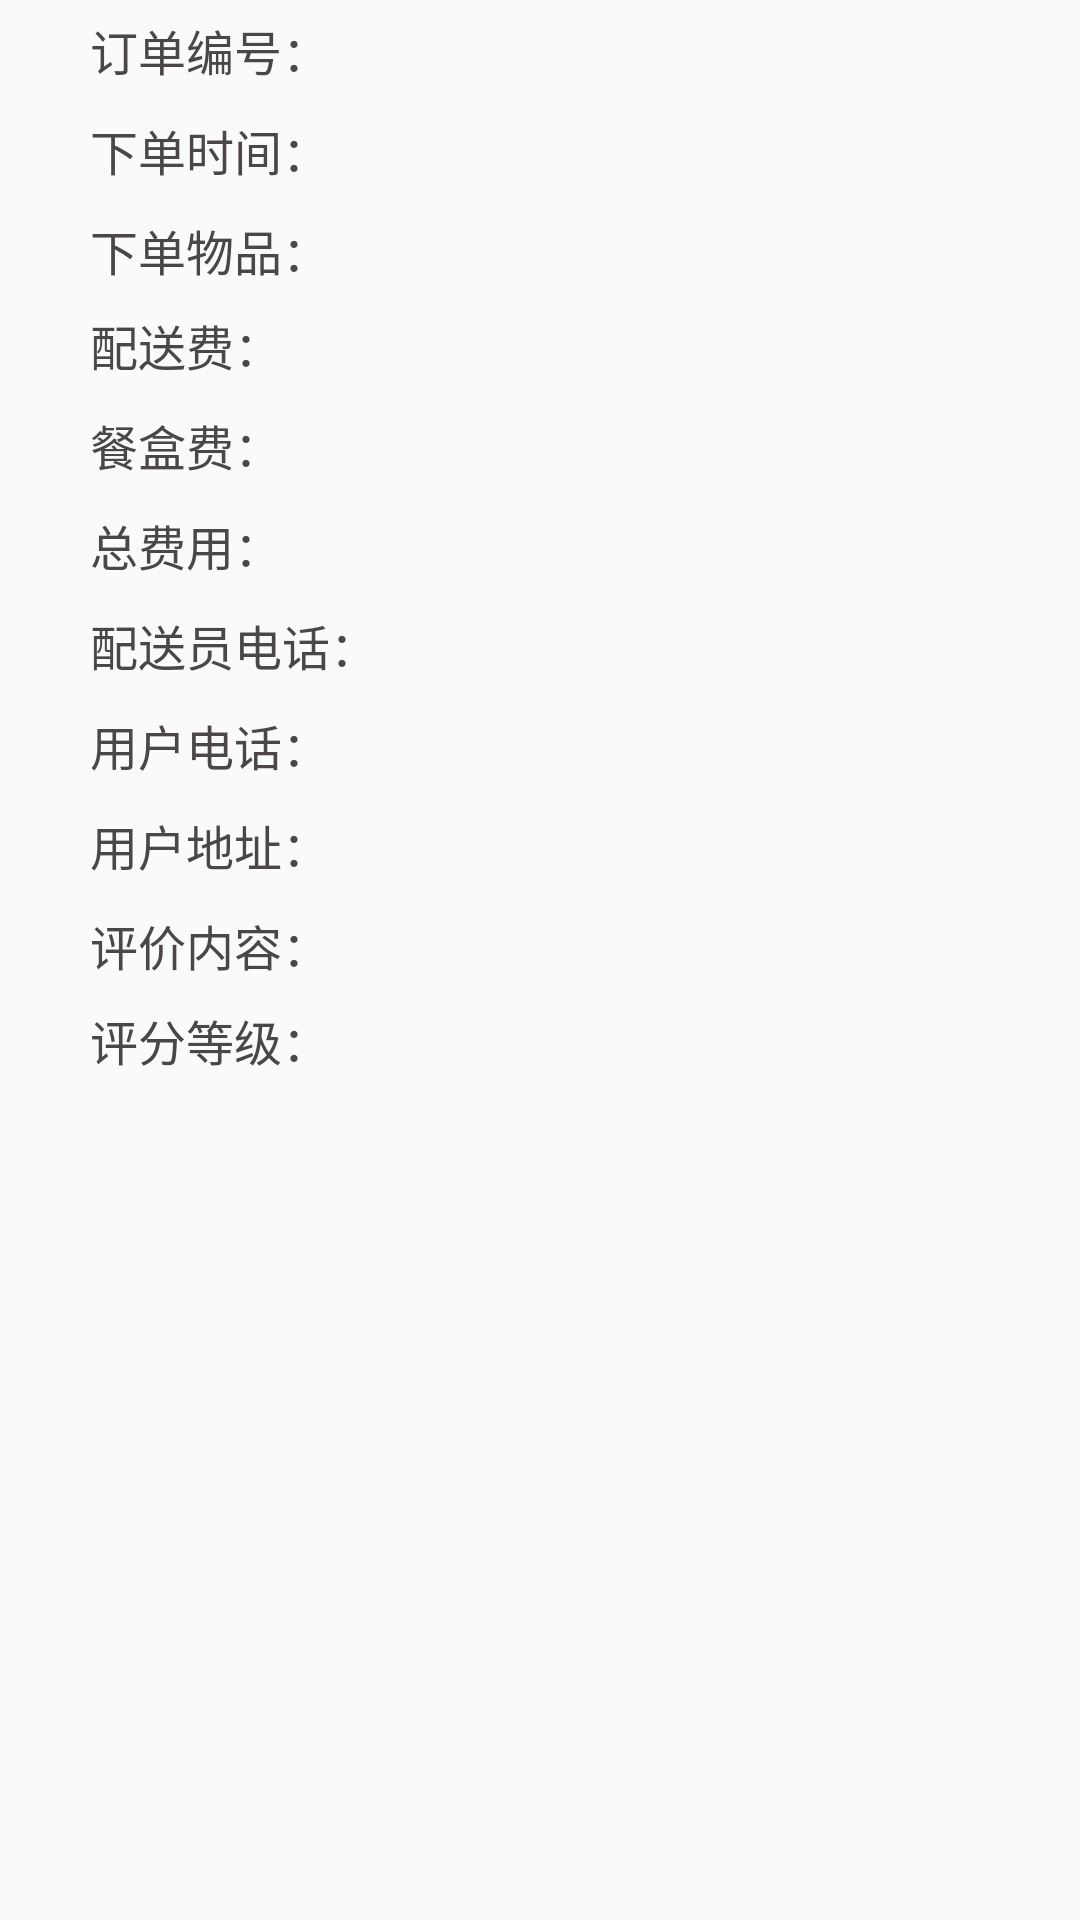

Here is an Android app screen rendered from its layout file. Give the layout XML and the strings, colors and styles it references.
<!-- AndroidManifest.xml: application theme AppTheme -->
<!-- res/layout/my_order_fragment_layout_item.xml -->
<?xml version="1.0" encoding="utf-8"?>
<LinearLayout xmlns:android="http://schemas.android.com/apk/res/android"
    android:layout_width="match_parent"
    android:layout_height="match_parent"
    android:orientation="vertical"
    >
    <LinearLayout
        android:layout_width="match_parent"
        android:layout_height="wrap_content">
        <TextView
            android:layout_width="wrap_content"
            android:layout_height="wrap_content"
            android:text="订单编号："
            style="@style/ShopInfoTextViewStyle"
            />
        <TextView
            android:id="@+id/order_info_num"
            android:layout_width="match_parent"
            android:layout_height="wrap_content"
            style="@style/ShopInfoTextViewStyle"
            />
    </LinearLayout>
    <LinearLayout
        android:layout_width="match_parent"
        android:layout_height="wrap_content">
        <TextView
            android:layout_width="wrap_content"
            android:layout_height="wrap_content"
            android:text="下单时间："
            style="@style/ShopInfoTextViewStyle"
            />
        <TextView
            android:id="@+id/order_info_item_time"
            android:layout_width="match_parent"
            android:layout_height="wrap_content"
            style="@style/ShopInfoTextViewStyle"
            />
    </LinearLayout>
    <LinearLayout
        android:layout_width="match_parent"
        android:layout_height="wrap_content">
        <TextView
            android:layout_width="wrap_content"
            android:layout_height="match_parent"
            android:text="下单物品："
            style="@style/ShopInfoTextViewStyle"
            />
        <TextView
            android:id="@+id/order_info_item_order_item"
            android:layout_width="match_parent"
            android:layout_height="wrap_content"
            android:background="@null"
            style="@style/ShopInfoTextViewStyle"
            />
    </LinearLayout>
    <LinearLayout
        android:layout_width="match_parent"
        android:layout_height="wrap_content">
        <TextView
            android:layout_width="wrap_content"
            android:layout_height="wrap_content"
            android:text="配送费："
            style="@style/ShopInfoTextViewStyle"
            />
        <TextView
            android:id="@+id/order_info_item_delivery_fee"
            android:layout_width="match_parent"
            android:layout_height="wrap_content"
            android:background="@null"
            style="@style/ShopInfoTextViewStyle"
            />
    </LinearLayout>
    <LinearLayout
        android:layout_width="match_parent"
        android:layout_height="wrap_content">
        <TextView
            android:layout_width="wrap_content"
            android:layout_height="wrap_content"
            android:text="餐盒费："
            style="@style/ShopInfoTextViewStyle"
            />
        <TextView
            android:id="@+id/order_info_item_box_fee"
            android:layout_width="match_parent"
            android:layout_height="wrap_content"
            style="@style/ShopInfoTextViewStyle"
            />
    </LinearLayout>
    <LinearLayout
        android:layout_width="match_parent"
        android:layout_height="wrap_content">
        <TextView
            android:layout_width="wrap_content"
            android:layout_height="wrap_content"
            android:text="总费用："
            style="@style/ShopInfoTextViewStyle"
            />
        <TextView
            android:id="@+id/order_info_item_sum_fee"
            android:layout_width="match_parent"
            android:layout_height="wrap_content"
            android:background="@null"
            style="@style/ShopInfoTextViewStyle"
            />
    </LinearLayout>
    <LinearLayout
        android:layout_width="match_parent"
        android:layout_height="wrap_content">
        <TextView
            android:layout_width="wrap_content"
            android:layout_height="wrap_content"
            android:text="配送员电话："
            style="@style/ShopInfoTextViewStyle"
            />
        <TextView
            android:id="@+id/order_info_item_delivery_phone"
            android:layout_width="match_parent"
            android:layout_height="wrap_content"
            android:background="@null"
            style="@style/ShopInfoTextViewStyle"
            />
    </LinearLayout>
    <LinearLayout
        android:layout_width="match_parent"
        android:layout_height="wrap_content">
        <TextView
            android:layout_width="wrap_content"
            android:layout_height="wrap_content"
            android:text="用户电话："
            style="@style/ShopInfoTextViewStyle"
            />
        <TextView
            android:id="@+id/order_info_item_user_phone"
            android:layout_width="match_parent"
            android:layout_height="wrap_content"
            style="@style/ShopInfoTextViewStyle"
            />
    </LinearLayout>
    <LinearLayout
        android:layout_width="match_parent"
        android:layout_height="wrap_content">
        <TextView
            android:layout_width="wrap_content"
            android:layout_height="wrap_content"
            android:text="用户地址："
            style="@style/ShopInfoTextViewStyle"
            />
        <TextView
            android:id="@+id/order_info_item_user_address"
            android:layout_width="match_parent"
            android:layout_height="wrap_content"
            style="@style/ShopInfoTextViewStyle"
            />
    </LinearLayout>
    <LinearLayout
        android:layout_width="match_parent"
        android:layout_height="wrap_content">
        <TextView
            android:layout_width="wrap_content"
            android:layout_height="match_parent"
            android:text="评价内容："
            style="@style/ShopInfoTextViewStyle"
            />
        <TextView
            android:id="@+id/order_info_item_comment"
            android:layout_width="match_parent"
            android:layout_height="wrap_content"
            android:background="@null"
            style="@style/ShopInfoTextViewStyle"
            />
    </LinearLayout>
    <LinearLayout
        android:layout_width="match_parent"
        android:layout_height="wrap_content">
        <TextView
            android:layout_width="wrap_content"
            android:layout_height="wrap_content"
            android:text="评分等级："
            style="@style/ShopInfoTextViewStyle"
            />
        <TextView
            android:id="@+id/order_info_item_grade"
            android:layout_width="match_parent"
            android:layout_height="wrap_content"
            style="@style/ShopInfoTextViewStyle"
            />
    </LinearLayout>
    <LinearLayout
        android:layout_width="match_parent"
        android:layout_height="wrap_content"
        android:visibility="gone"
        >
        <TextView
            android:layout_width="wrap_content"
            android:layout_height="wrap_content"
            android:text="评价时间："
            style="@style/ShopInfoTextViewStyle"
            />
        <TextView
            android:id="@+id/order_info_item_comment_time"
            android:layout_width="match_parent"
            android:layout_height="wrap_content"
            style="@style/ShopInfoTextViewStyle"
            />
    </LinearLayout>

</LinearLayout>
<!-- resources referenced by this layout -->
<resources>
  <style name="ShopInfoTextViewStyle">
          <item name="android:paddingBottom">5dp</item>
          <item name="android:paddingTop">5dp</item>
          <item name="android:paddingLeft">10dp</item>
          <item name="android:textSize">16sp</item>
          <item name="android:textColor">#4b4747</item>
          <item name="android:layout_marginLeft">20dp</item>
          <item name="android:gravity">center</item>
      </style>
  <style name="AppTheme" parent="Theme.AppCompat.Light.DarkActionBar">
          
          <item name="colorPrimary">@color/colorPrimary</item>
          <item name="colorPrimaryDark">@color/colorPrimaryDark</item>
          <item name="colorAccent">@color/colorAccent</item>
      </style>
  <!-- not gathered from this repository: default colours our renderer supplied (Android Studio template values) -->
  <color name="colorPrimary">#FF6200EE</color>
  <color name="colorPrimaryDark">#FF3700B3</color>
  <color name="colorAccent">#FF03DAC5</color>
</resources>
